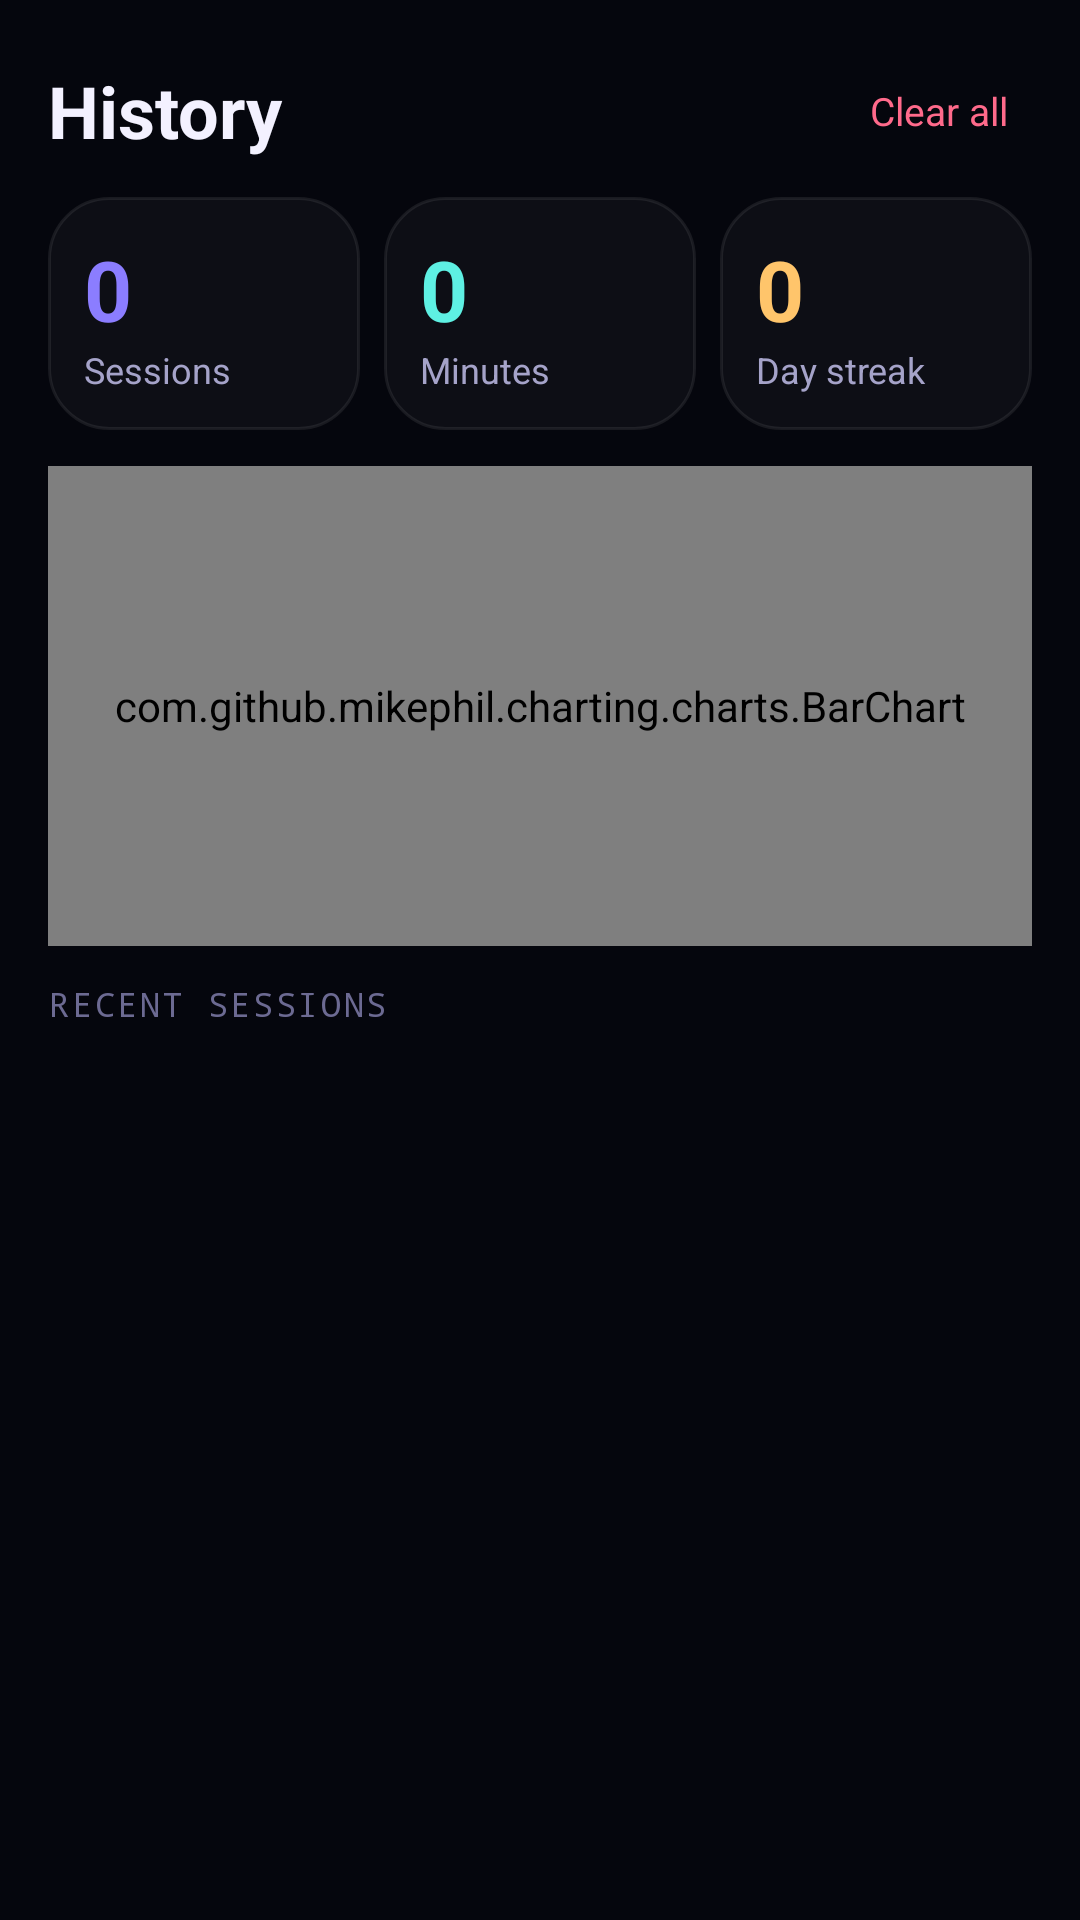

Here is an Android app screen rendered from its layout file. Give the layout XML and the strings, colors and styles it references.
<!-- AndroidManifest.xml: application theme Theme.Frequently -->
<!-- res/layout/fragment_history.xml -->
<?xml version="1.0" encoding="utf-8"?>
<LinearLayout
    xmlns:android="http://schemas.android.com/apk/res/android"
    android:layout_width="match_parent"
    android:layout_height="match_parent"
    android:orientation="vertical"
    android:background="@color/bg_0">

    
    <LinearLayout
        android:layout_width="match_parent"
        android:layout_height="wrap_content"
        android:orientation="horizontal"
        android:gravity="center_vertical"
        android:paddingStart="@dimen/spacing_lg"
        android:paddingEnd="@dimen/spacing_lg"
        android:paddingTop="@dimen/spacing_xl"
        android:paddingBottom="@dimen/spacing_md">

        <TextView
            android:layout_width="0dp"
            android:layout_height="wrap_content"
            android:layout_weight="1"
            android:text="@string/screen_history"
            android:textColor="@color/ink"
            android:textSize="24sp"
            android:fontFamily="sans-serif"
            android:textStyle="bold" />

        <TextView
            android:id="@+id/tv_clear_all"
            android:layout_width="wrap_content"
            android:layout_height="wrap_content"
            android:text="Clear all"
            android:textColor="@color/danger"
            android:textSize="13sp"
            android:padding="8dp" />

    </LinearLayout>

    
    <LinearLayout
        android:layout_width="match_parent"
        android:layout_height="wrap_content"
        android:orientation="horizontal"
        android:paddingHorizontal="@dimen/spacing_lg">

        <LinearLayout
            android:layout_width="0dp"
            android:layout_height="wrap_content"
            android:layout_weight="1"
            android:layout_marginEnd="@dimen/spacing_sm"
            android:orientation="vertical"
            android:padding="@dimen/spacing_md"
            android:background="@drawable/bg_card">

            <TextView
                android:id="@+id/tv_total_sessions"
                android:layout_width="wrap_content"
                android:layout_height="wrap_content"
                android:text="0"
                android:textColor="@color/violet"
                android:textSize="28sp"
                android:fontFamily="sans-serif"
                android:textStyle="bold" />

            <TextView
                android:layout_width="wrap_content"
                android:layout_height="wrap_content"
                android:text="@string/stat_sessions"
                android:textColor="@color/ink_dim"
                android:textSize="12sp" />

        </LinearLayout>

        <LinearLayout
            android:layout_width="0dp"
            android:layout_height="wrap_content"
            android:layout_weight="1"
            android:layout_marginEnd="@dimen/spacing_sm"
            android:orientation="vertical"
            android:padding="@dimen/spacing_md"
            android:background="@drawable/bg_card">

            <TextView
                android:id="@+id/tv_total_minutes"
                android:layout_width="wrap_content"
                android:layout_height="wrap_content"
                android:text="0"
                android:textColor="@color/cyan_accent"
                android:textSize="28sp"
                android:fontFamily="sans-serif"
                android:textStyle="bold" />

            <TextView
                android:layout_width="wrap_content"
                android:layout_height="wrap_content"
                android:text="@string/stat_minutes"
                android:textColor="@color/ink_dim"
                android:textSize="12sp" />

        </LinearLayout>

        <LinearLayout
            android:layout_width="0dp"
            android:layout_height="wrap_content"
            android:layout_weight="1"
            android:orientation="vertical"
            android:padding="@dimen/spacing_md"
            android:background="@drawable/bg_card">

            <TextView
                android:id="@+id/tv_streak_days"
                android:layout_width="wrap_content"
                android:layout_height="wrap_content"
                android:text="0"
                android:textColor="@color/amber_accent"
                android:textSize="28sp"
                android:fontFamily="sans-serif"
                android:textStyle="bold" />

            <TextView
                android:layout_width="wrap_content"
                android:layout_height="wrap_content"
                android:text="@string/stat_streak"
                android:textColor="@color/ink_dim"
                android:textSize="12sp" />

        </LinearLayout>

    </LinearLayout>

    
    <FrameLayout
        android:layout_width="match_parent"
        android:layout_height="160dp"
        android:layout_marginHorizontal="@dimen/spacing_lg"
        android:layout_marginTop="@dimen/spacing_md"
        android:background="@drawable/bg_card">

        <com.github.mikephil.charting.charts.BarChart
            android:id="@+id/bar_chart"
            android:layout_width="match_parent"
            android:layout_height="match_parent" />

    </FrameLayout>

    
    <TextView
        android:layout_width="wrap_content"
        android:layout_height="wrap_content"
        android:layout_marginStart="@dimen/spacing_lg"
        android:layout_marginTop="@dimen/spacing_md"
        android:layout_marginBottom="@dimen/spacing_sm"
        android:text="@string/history_recent"
        android:textColor="@color/ink_mute"
        android:textSize="11sp"
        android:fontFamily="monospace"
        android:letterSpacing="0.08" />

    
    <androidx.recyclerview.widget.RecyclerView
        android:id="@+id/session_list"
        android:layout_width="match_parent"
        android:layout_height="0dp"
        android:layout_weight="1"
        android:paddingHorizontal="@dimen/spacing_lg"
        android:paddingBottom="80dp"
        android:clipToPadding="false" />

</LinearLayout>
<!-- resources referenced by this layout -->
<resources>
  <color name="amber_accent">#FFFFC56B</color>
  <color name="bg_0">#FF05060D</color>
  <color name="cyan_accent">#FF5EF0E3</color>
  <color name="danger">#FFFF6A8B</color>
  <color name="ink">#FFF3F1FF</color>
  <color name="ink_dim">#FFA5A3C9</color>
  <color name="ink_mute">#FF6C6A92</color>
  <color name="violet">#FF8B7DFF</color>
  <dimen name="spacing_lg">16dp</dimen>
  <dimen name="spacing_md">12dp</dimen>
  <dimen name="spacing_sm">8dp</dimen>
  <dimen name="spacing_xl">20dp</dimen>
  <!-- drawable bg_card (drawable) -->
  <?xml version="1.0" encoding="utf-8"?>
  <shape xmlns:android="http://schemas.android.com/apk/res/android"
      android:shape="rectangle">
      <solid android:color="#08FFFFFF" />
      <stroke android:width="1dp" android:color="@color/line" />
      <corners android:radius="@dimen/radius_card_lg" />
  </shape>
  <string name="history_recent">RECENT SESSIONS</string>
  <string name="screen_history">History</string>
  <string name="stat_minutes">Minutes</string>
  <string name="stat_sessions">Sessions</string>
  <string name="stat_streak">Day streak</string>
  <style name="Theme.Frequently" parent="Base.Theme.Frequently" />
  <color name="line">#14FFFFFF</color>
  <dimen name="radius_card_lg">20dp</dimen>
  <color name="colorPrimary">#FF8B7DFF</color>
  <color name="colorOnPrimary">#FF0A0C18</color>
  <color name="colorPrimaryContainer">#FF241A55</color>
  <color name="colorOnPrimaryContainer">#FFD4C9FF</color>
  <color name="colorSecondary">#FF5EF0E3</color>
  <color name="colorOnSecondary">#FF0A0C18</color>
  <color name="colorSecondaryContainer">#FF0D2E2B</color>
  <color name="colorOnSecondaryContainer">#FF9CFAF3</color>
  <color name="colorTertiary">#FFFF7FD4</color>
  <color name="colorOnTertiary">#FF0A0C18</color>
  <color name="colorTertiaryContainer">#FF3A1025</color>
  <color name="colorOnTertiaryContainer">#FFFFD8EC</color>
  <color name="colorBackground">#FF05060D</color>
  <color name="colorOnBackground">#FFF3F1FF</color>
  <color name="colorSurface">#FF0A0C18</color>
  <color name="colorOnSurface">#FFF3F1FF</color>
  <color name="colorSurfaceVariant">#FF10132A</color>
  <color name="colorOnSurfaceVariant">#FFA5A3C9</color>
  <color name="colorOutline">#FF6C6A92</color>
  <color name="colorOutlineVariant">#FF292B44</color>
  <color name="colorError">#FFFF6A8B</color>
  <color name="colorOnError">#FF0A0C18</color>
  <color name="bg_1">#FF0A0C18</color>
</resources>
